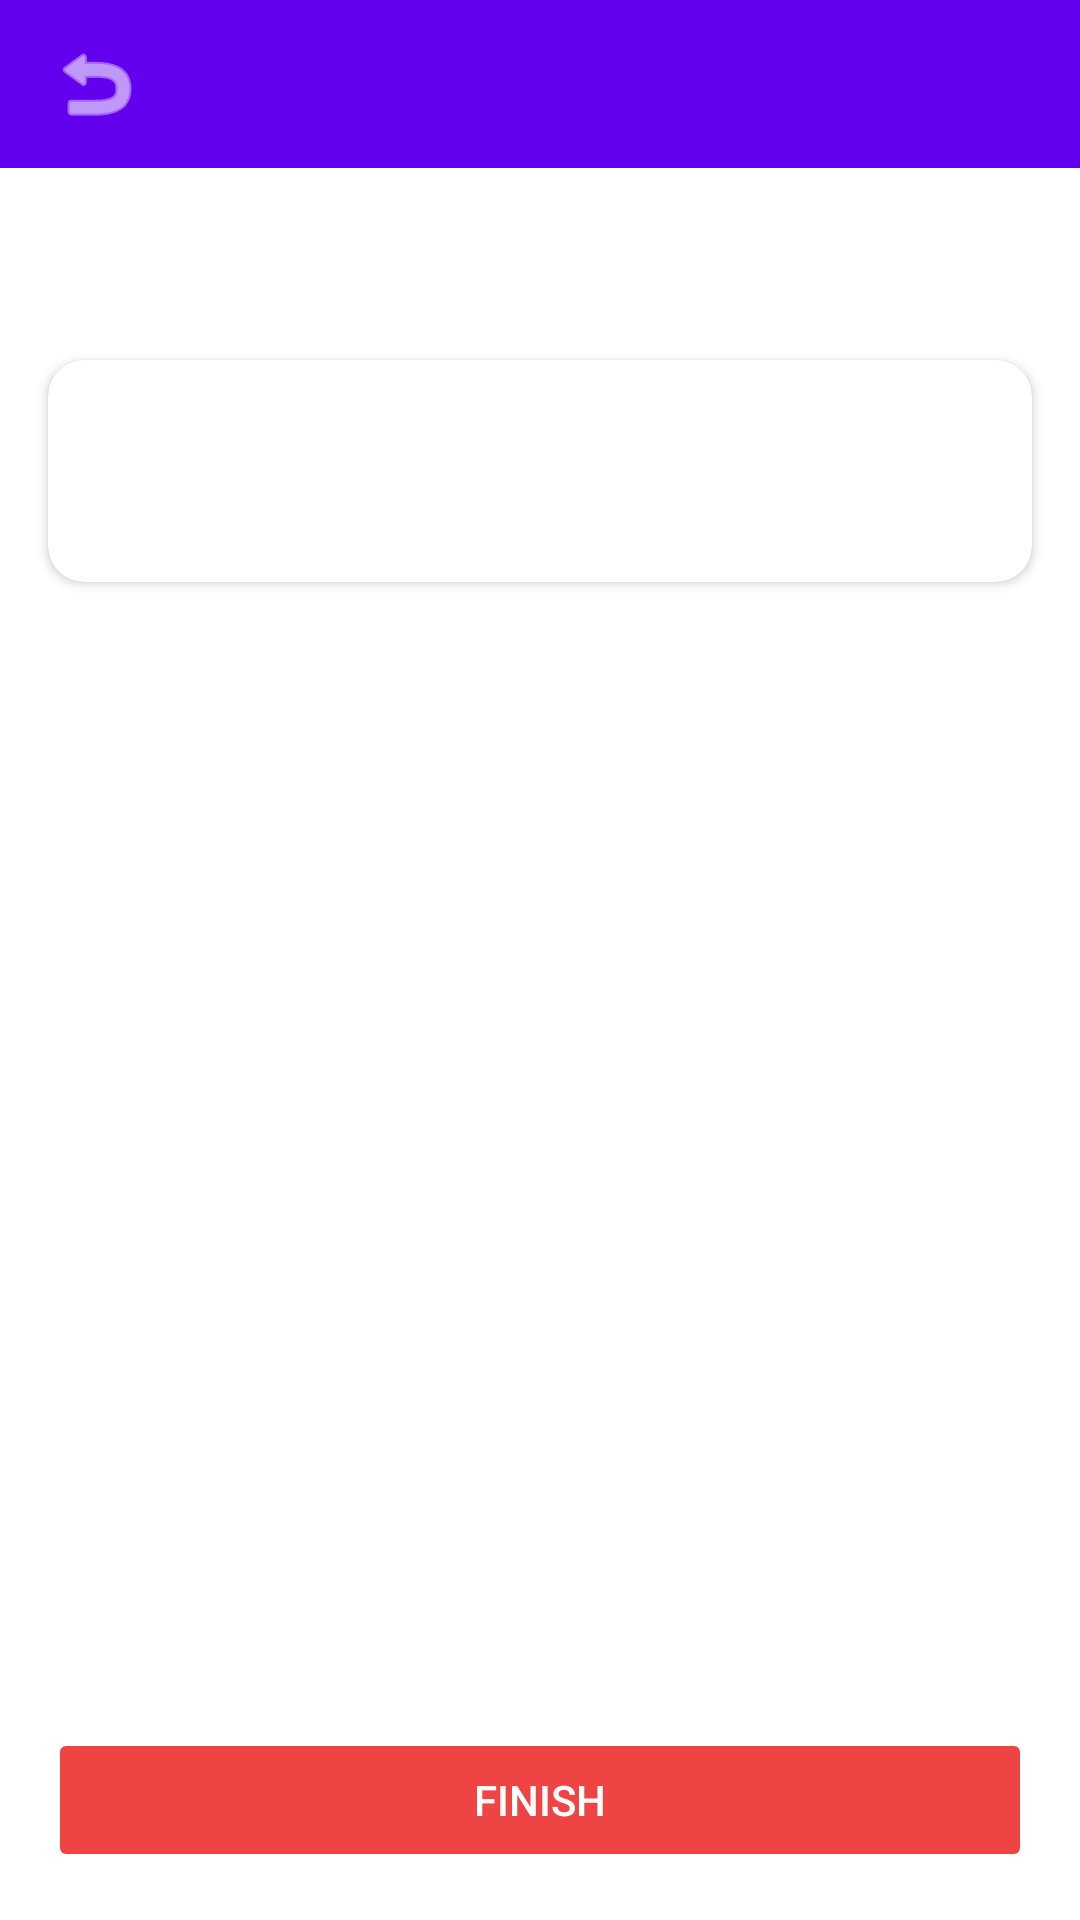

Android layout source for this screen:
<!-- AndroidManifest.xml: application theme Theme.Photocleaner -->
<!-- res/layout/fragment_review.xml -->
<?xml version="1.0" encoding="utf-8"?>
<LinearLayout xmlns:android="http://schemas.android.com/apk/res/android"
    xmlns:app="http://schemas.android.com/apk/res-auto"
    android:layout_width="match_parent"
    android:layout_height="match_parent"
    android:orientation="vertical">

    <androidx.appcompat.widget.Toolbar
        android:id="@+id/toolbar"
        android:layout_width="match_parent"
        android:layout_height="?attr/actionBarSize"
        android:background="?attr/colorPrimary">

        <ImageButton
            android:id="@+id/btnBack"
            android:layout_width="wrap_content"
            android:layout_height="wrap_content"
            android:src="@android:drawable/ic_menu_revert"
            android:background="?attr/selectableItemBackgroundBorderless"
            android:tint="@android:color/white" />

        <TextView
            android:layout_width="0dp"
            android:layout_height="wrap_content"
            android:layout_weight="1"
            android:text="@string/review_title"
            android:textColor="@android:color/white"
            android:textSize="18sp"
            android:textStyle="bold"
            android:gravity="center" />

    </androidx.appcompat.widget.Toolbar>

    <com.google.android.material.tabs.TabLayout
        android:id="@+id/tabLayout"
        android:layout_width="match_parent"
        android:layout_height="wrap_content"
        app:tabIndicatorColor="@color/swipewipe_primary"
        app:tabSelectedTextColor="@color/swipewipe_primary" />

    <com.google.android.material.card.MaterialCardView
        android:layout_width="match_parent"
        android:layout_height="wrap_content"
        android:layout_margin="16dp"
        app:cardCornerRadius="12dp"
        app:cardElevation="2dp">

        <LinearLayout
            android:layout_width="match_parent"
            android:layout_height="wrap_content"
            android:orientation="vertical"
            android:padding="16dp">

            <TextView
                android:id="@+id/textSummary"
                android:layout_width="wrap_content"
                android:layout_height="wrap_content"
                android:textSize="14sp"
                android:textColor="@android:color/black" />

            <TextView
                android:id="@+id/textStorage"
                android:layout_width="wrap_content"
                android:layout_height="wrap_content"
                android:textSize="14sp"
                android:textColor="@color/swipewipe_primary"
                android:layout_marginTop="4dp" />

        </LinearLayout>

    </com.google.android.material.card.MaterialCardView>

    <androidx.viewpager2.widget.ViewPager2
        android:id="@+id/viewPager"
        android:layout_width="match_parent"
        android:layout_height="0dp"
        android:layout_weight="1" />

    <Button
        android:id="@+id/btnFinish"
        android:layout_width="match_parent"
        android:layout_height="wrap_content"
        android:layout_margin="16dp"
        android:text="@string/review_finish"
        android:textColor="@android:color/white"
        android:backgroundTint="@color/swipewipe_danger"
        android:enabled="false" />

</LinearLayout>
<!-- resources referenced by this layout -->
<resources>
  <color name="swipewipe_danger">#EF4444</color>
  <color name="swipewipe_primary">#6366F1</color>
  <string name="review_finish">Finish</string>
  <string name="review_title">Review</string>
  <style name="Theme.Photocleaner" parent="Theme.MaterialComponents.DayNight.DarkActionBar">
          
          <item name="colorPrimary">@color/purple_500</item>
          <item name="colorPrimaryVariant">@color/purple_700</item>
          <item name="colorOnPrimary">@color/white</item>
          
          <item name="colorSecondary">@color/teal_200</item>
          <item name="colorSecondaryVariant">@color/teal_700</item>
          <item name="colorOnSecondary">@color/black</item>
          
          <item name="android:statusBarColor">?attr/colorPrimaryVariant</item>
          
      </style>
  <color name="purple_500">#FF6200EE</color>
  <color name="purple_700">#FF3700B3</color>
  <color name="white">#FFFFFFFF</color>
  <color name="teal_200">#FF03DAC5</color>
  <color name="teal_700">#FF018786</color>
  <color name="black">#FF000000</color>
</resources>
